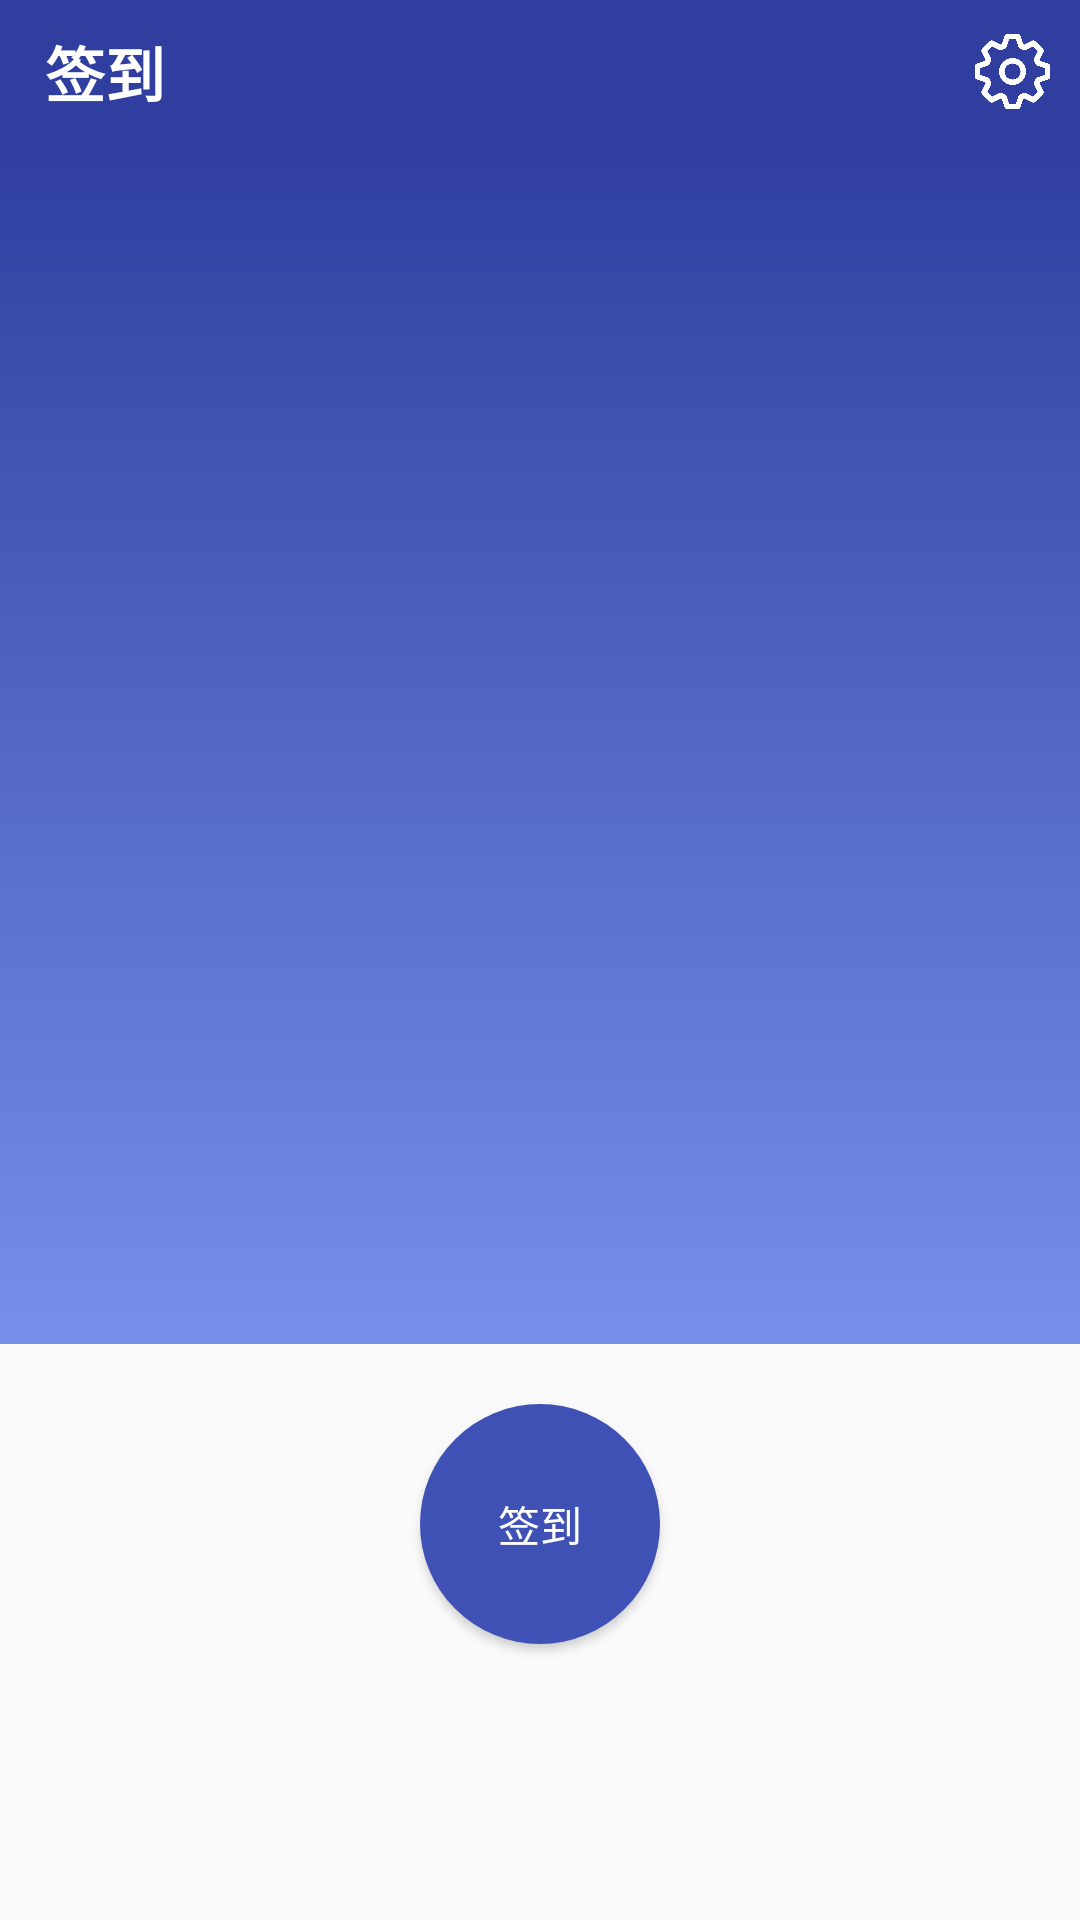

Android layout source for this screen:
<!-- AndroidManifest.xml: application theme AppTheme -->
<!-- res/layout/activity_main.xml -->
<?xml version="1.0" encoding="utf-8"?>
<LinearLayout xmlns:android="http://schemas.android.com/apk/res/android"
    xmlns:app="http://schemas.android.com/apk/res-auto"
    xmlns:tools="http://schemas.android.com/tools"
    android:layout_width="match_parent"
    android:layout_height="match_parent"
    tools:context=".activity.MainActivity"
    android:orientation="vertical">

    <include layout="@layout/title_layout"></include>

    <RelativeLayout
        android:layout_width="match_parent"
        android:layout_height="400dp"
        android:background="@drawable/background">

        <Spinner
            android:id="@+id/sp_classList"
            android:layout_width="wrap_content"
            android:layout_height="wrap_content"
            android:layout_marginTop="50dp"
            android:layout_centerHorizontal="true"
            android:visibility="invisible"
            android:theme="@style/SpStyle">
        </Spinner>

        <TextView
            android:id="@+id/tv_signinTime"
            android:layout_width="wrap_content"
            android:layout_height="wrap_content"
            android:textSize="20sp"
            android:visibility="invisible"
            android:textColor="@color/colorWhite"
            android:layout_centerHorizontal="true"
            android:layout_marginTop="190dp"/>

        <TextView
            android:id="@+id/tv_currentTime"
            android:layout_width="wrap_content"
            android:layout_height="wrap_content"
            android:textSize="16sp"
            android:textColor="@color/colorWhite"
            android:layout_marginTop="320dp"
            android:layout_centerHorizontal="true"/>

    </RelativeLayout>

    <RelativeLayout
        android:layout_width="match_parent"
        android:layout_height="0dp"
        android:layout_weight="1">

        <Button
            android:id="@+id/btn_signIn"
            android:layout_width="80dp"
            android:layout_height="80dp"
            android:text="签到"
            android:textColor="@color/colorWhite"
            android:background="@drawable/btn_shape"
            android:layout_centerHorizontal="true"
            android:layout_marginTop="20dp" />

    </RelativeLayout>

</LinearLayout>
<!-- res/layout/title_layout.xml (included above) -->
<?xml version="1.0" encoding="utf-8"?>
<RelativeLayout
    xmlns:android="http://schemas.android.com/apk/res/android" android:layout_width="match_parent"
    android:layout_height="48dp"
    android:id="@+id/title_layout"
    android:background="@color/colorPrimaryDark">

    <TextView
        android:layout_width="wrap_content"
        android:layout_height="wrap_content"
        android:text="签到"
        android:textSize="20sp"
        android:textColor="@color/colorWhite"
        android:textStyle="bold"
        android:layout_centerVertical="true"
        android:layout_marginLeft="15dp"/>

    <RelativeLayout
        android:id="@+id/rl_settings"
        android:layout_width="50dp"
        android:layout_height="48dp"
        android:layout_alignParentRight="true">
        <ImageView
            android:id="@+id/img_settings"
            android:layout_width="25dp"
            android:layout_height="25dp"
            android:layout_alignParentRight="true"
            android:layout_marginRight="10dp"
            android:src="@drawable/settings"
            android:layout_centerVertical="true"/>
    </RelativeLayout>


</RelativeLayout>
<!-- resources referenced by this layout -->
<resources>
  <color name="colorPrimaryDark">#303F9F</color>
  <color name="colorWhite">#FFFFFF</color>
  <!-- drawable background (drawable) -->
  <?xml version="1.0" encoding="utf-8"?>
  <shape xmlns:android="http://schemas.android.com/apk/res/android">
      <gradient
          android:startColor="#303F9F"
          android:endColor="#788FEB"
          android:angle="270"/>
  </shape>
  <!-- drawable btn_shape (drawable) -->
  <?xml version="1.0" encoding="utf-8"?>
  <shape xmlns:android="http://schemas.android.com/apk/res/android">
      <corners android:radius="40dp"/>
  
      <size
          android:height="80dp"
          android:width="80dp"/>
  
      <solid
          android:color="@color/colorPrimary"/>
  
      <padding
          android:bottom="5dp"
          android:left="5dp"
          android:right="5dp"
          android:top="5dp"/>
  </shape>
  <!-- drawable settings: png bitmap (drawable, 62846 bytes) -->
  <style name="SpStyle">
          <item name="android:colorControlNormal">#FFFFFF</item>
      </style>
  <style name="AppTheme" parent="Theme.AppCompat.Light.DarkActionBar">
          
          <item name="colorPrimary">@color/colorPrimary</item>
          <item name="colorPrimaryDark">@color/colorPrimaryDark</item>
          <item name="colorAccent">@color/colorPrimary</item>
      </style>
  <color name="colorPrimary">#3F51B5</color>
</resources>
